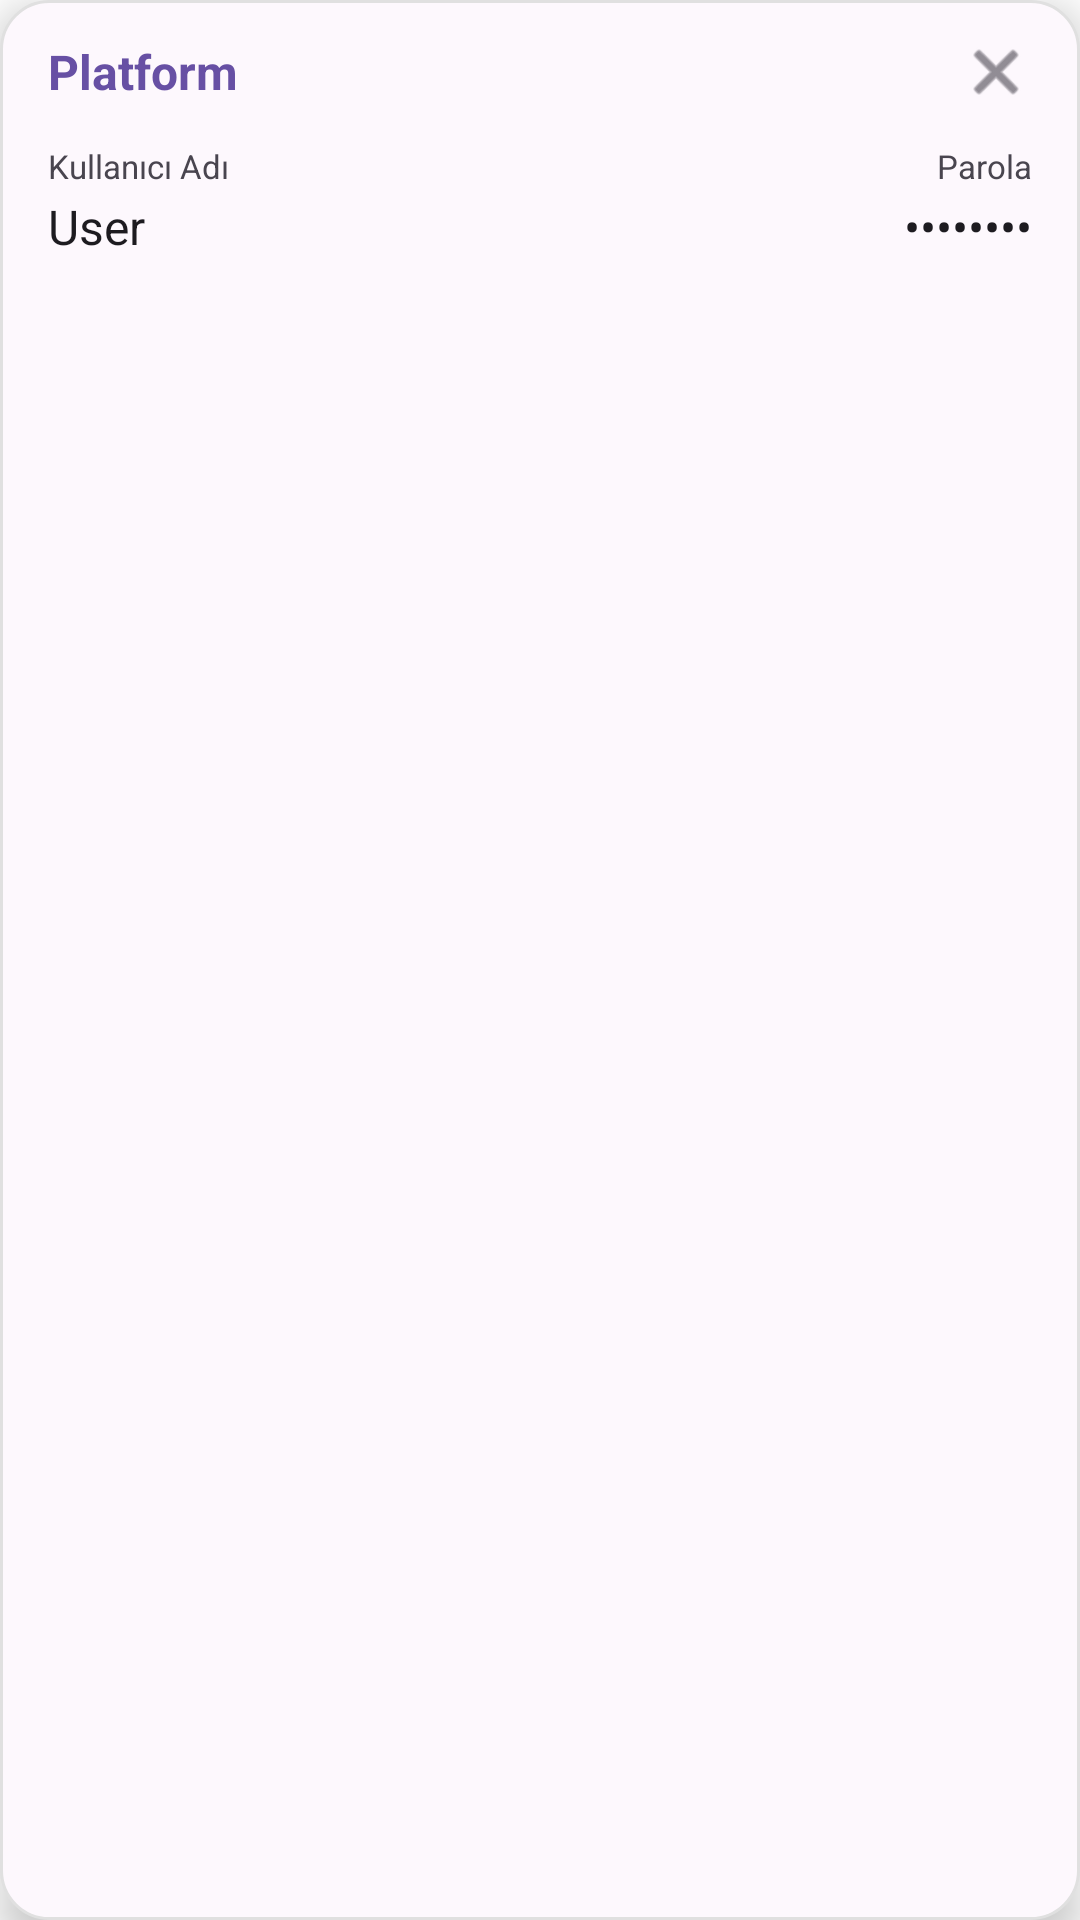

Write the Android layout XML for this screen, with the resource values it uses.
<!-- AndroidManifest.xml: application theme Theme.NotDefterim -->
<!-- res/layout/layout_floating_widget.xml -->
<?xml version="1.0" encoding="utf-8"?>
<LinearLayout xmlns:android="http://schemas.android.com/apk/res/android"
    android:layout_width="match_parent"
    android:layout_height="wrap_content"
    android:background="@drawable/bg_floating_widget"
    android:orientation="vertical"
    android:paddingTop="12dp"
    android:paddingBottom="12dp"
    android:paddingStart="16dp"
    android:paddingEnd="16dp"
    android:elevation="8dp">

    
    <LinearLayout
        android:layout_width="match_parent"
        android:layout_height="wrap_content"
        android:orientation="horizontal"
        android:gravity="center_vertical">
        
        <TextView
            android:id="@+id/tvPlatform"
            android:layout_width="0dp"
            android:layout_weight="1"
            android:layout_height="wrap_content"
            android:text="Platform"
            android:textColor="#6750A4"
            android:textStyle="bold"
            android:textSize="16sp"
            android:singleLine="true"
            android:ellipsize="end"/>

        <ImageView
            android:id="@+id/btnClose"
            android:layout_width="24dp"
            android:layout_height="24dp"
            android:src="@android:drawable/ic_menu_close_clear_cancel"
            android:background="@android:color/transparent"
            android:tint="#49454F"
            android:clickable="true"
            android:focusable="true"/>
    </LinearLayout>

    <Space
        android:layout_width="match_parent"
        android:layout_height="12dp" />

    
    <LinearLayout
        android:layout_width="match_parent"
        android:layout_height="wrap_content"
        android:orientation="horizontal"
        android:baselineAligned="false">
        
        
        <LinearLayout
            android:id="@+id/btnCopyUsername"
            android:layout_width="0dp"
            android:layout_weight="1"
            android:layout_height="wrap_content"
            android:orientation="vertical"
            android:clickable="true"
            android:focusable="true">
            
            <TextView
                android:layout_width="wrap_content"
                android:layout_height="wrap_content"
                android:text="Kullanıcı Adı"
                android:textSize="11sp"
                android:textColor="#49454F"/>
                
            <TextView
                android:id="@+id/tvUsername"
                android:layout_width="wrap_content"
                android:layout_height="wrap_content"
                android:text="User"
                android:textSize="16sp"
                android:textColor="#1D1B20"
                android:layout_marginTop="2dp"
                android:singleLine="true"
                android:ellipsize="end"/>
        </LinearLayout>

        
        <LinearLayout
            android:id="@+id/btnCopyPassword"
            android:layout_width="0dp"
            android:layout_weight="1"
            android:layout_height="wrap_content"
            android:orientation="vertical"
            android:gravity="end"
            android:clickable="true"
            android:focusable="true">
            
            <TextView
                android:layout_width="wrap_content"
                android:layout_height="wrap_content"
                android:text="Parola"
                android:textSize="11sp"
                android:textColor="#49454F"/>
                
            <TextView
                android:layout_width="wrap_content"
                android:layout_height="wrap_content"
                android:text="••••••••"
                android:textSize="16sp"
                android:textColor="#1D1B20"
                android:layout_marginTop="2dp"/>
        </LinearLayout>
    </LinearLayout>
</LinearLayout>
<!-- resources referenced by this layout -->
<resources>
  <!-- drawable bg_floating_widget (drawable) -->
  <?xml version="1.0" encoding="utf-8"?>
  <shape xmlns:android="http://schemas.android.com/apk/res/android">
      <solid android:color="#FDF8FD"/>
      <corners android:radius="16dp"/>
      <stroke android:width="1dp" android:color="#E0E0E0"/>
  </shape>
  <style name="Theme.NotDefterim" parent="Theme.AppCompat.Light.NoActionBar">
      <item name="android:windowBackground">@android:color/transparent</item>
    </style>
</resources>
